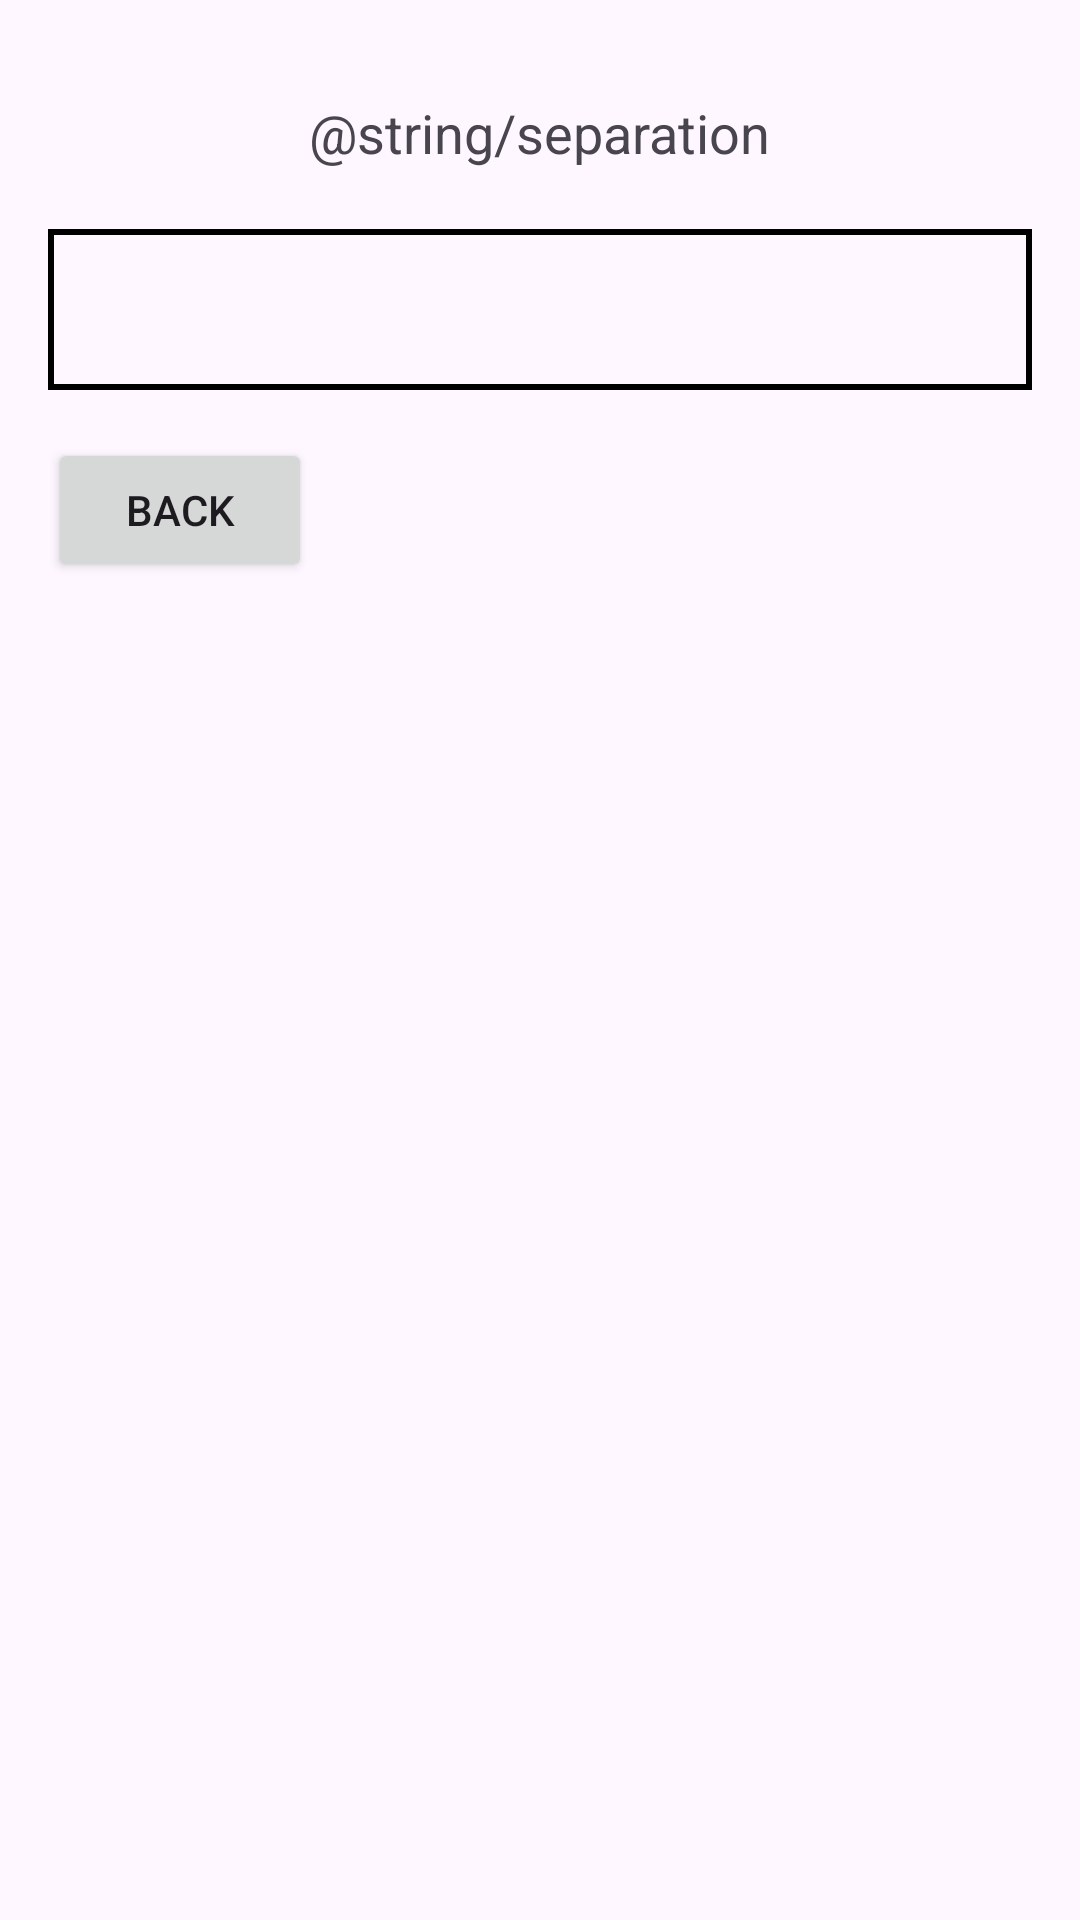

Write the Android layout XML for this screen, with the resource values it uses.
<!-- AndroidManifest.xml: application theme Theme.Benson_Mugure_S2038770 -->
<!-- res/layout/activity_full_forecast.xml -->
<?xml version="1.0" encoding="utf-8"?>
<androidx.constraintlayout.widget.ConstraintLayout xmlns:android="http://schemas.android.com/apk/res/android"
    xmlns:app="http://schemas.android.com/apk/res-auto"
    xmlns:tools="http://schemas.android.com/tools"
    android:id="@+id/main"
    android:layout_width="match_parent"
    android:layout_height="match_parent"
    tools:context=".full_forecast">

    <ScrollView
        android:layout_width="match_parent"
        android:layout_height="0dp"
        android:fillViewport="true"
        app:layout_constraintBottom_toBottomOf="parent"
        app:layout_constraintTop_toTopOf="parent">

        <RelativeLayout
            android:layout_width="match_parent"
            android:layout_height="wrap_content"
            android:orientation="vertical"
            android:padding="16dp">

            <TextView
                android:id="@+id/separationText"
                android:layout_width="wrap_content"
                android:layout_height="wrap_content"
                android:layout_marginTop="16dp"
                android:paddingBottom="20dp"
                android:text="@string/separation"
                android:textSize="18sp"
                android:layout_centerHorizontal="true"/>

            <LinearLayout
                android:id="@+id/Linear"
                android:layout_width="match_parent"
                android:layout_height="wrap_content"
                android:orientation="vertical"
                android:padding="16dp"
                android:background="@drawable/border_black"
                android:layout_below="@id/separationText">

                <TextView
                    android:id="@+id/forecastTextView"
                    android:layout_width="wrap_content"
                    android:layout_height="wrap_content"
                    android:textSize="16sp"
                    android:textStyle="bold"
                    tools:text="Day: Sunny" />

            </LinearLayout>

            <Button
                android:id="@+id/backButton"
                android:layout_width="wrap_content"
                android:layout_height="wrap_content"
                android:text="Back"
                android:layout_below="@id/Linear"
                android:layout_marginTop="16dp"
                app:layout_constraintEnd_toEndOf="parent"
                app:layout_constraintStart_toStartOf="parent"/>

        </RelativeLayout>
        
    </ScrollView>

</androidx.constraintlayout.widget.ConstraintLayout>
<!-- resources referenced by this layout -->
<resources>
  <!-- drawable border_black (drawable) -->
  <shape xmlns:android="http://schemas.android.com/apk/res/android"
      android:shape="rectangle">
      <stroke
          android:width="2dp"
      android:color="#000000" />
  </shape>
  <style name="Theme.Benson_Mugure_S2038770" parent="Base.Theme.Benson_Mugure_S2038770" />
  <style name="Base.Theme.Benson_Mugure_S2038770" parent="Theme.Material3.DayNight.NoActionBar">
          
          
      </style>
</resources>
